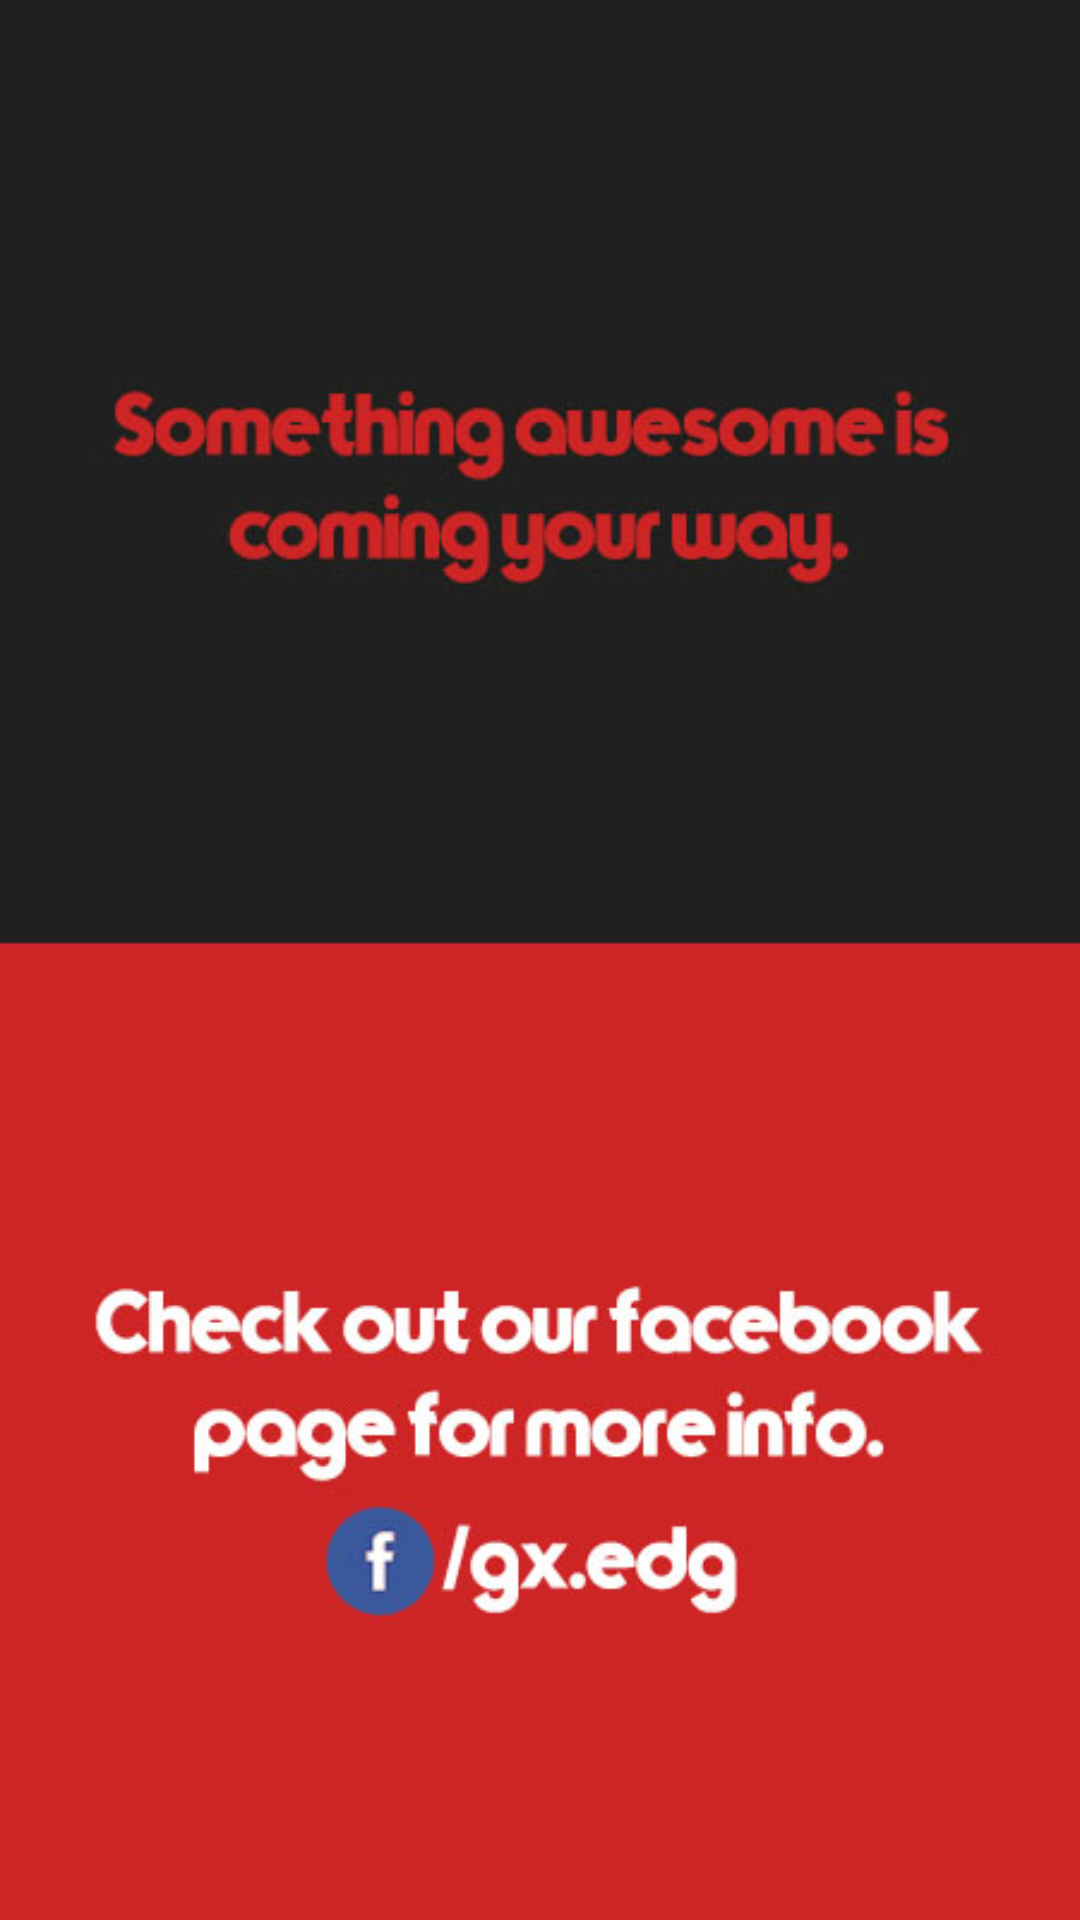

The Android layout XML behind this screen, and the referenced resources:
<!-- AndroidManifest.xml: application theme Theme.AppCompat.Light.NoActionBar -->
<!-- res/layout/activity_coming_soon.xml -->
<?xml version="1.0" encoding="utf-8"?>
<RelativeLayout xmlns:android="http://schemas.android.com/apk/res/android"
    xmlns:tools="http://schemas.android.com/tools"
    android:id="@+id/activity_coming_soon"
    android:layout_width="match_parent"
    android:layout_height="match_parent"
    android:paddingBottom="@dimen/activity_vertical_margin"
    android:paddingLeft="@dimen/activity_horizontal_margin"
    android:paddingRight="@dimen/activity_horizontal_margin"
    android:paddingTop="@dimen/activity_vertical_margin"
    android:background="@drawable/comingsoon"
    tools:context="com.edge.starringharsh.EDGE.ComingSoon">

</RelativeLayout>
<!-- resources referenced by this layout -->
<resources>
  <!-- drawable comingsoon: jpg bitmap (drawable, 50602 bytes) -->
</resources>
